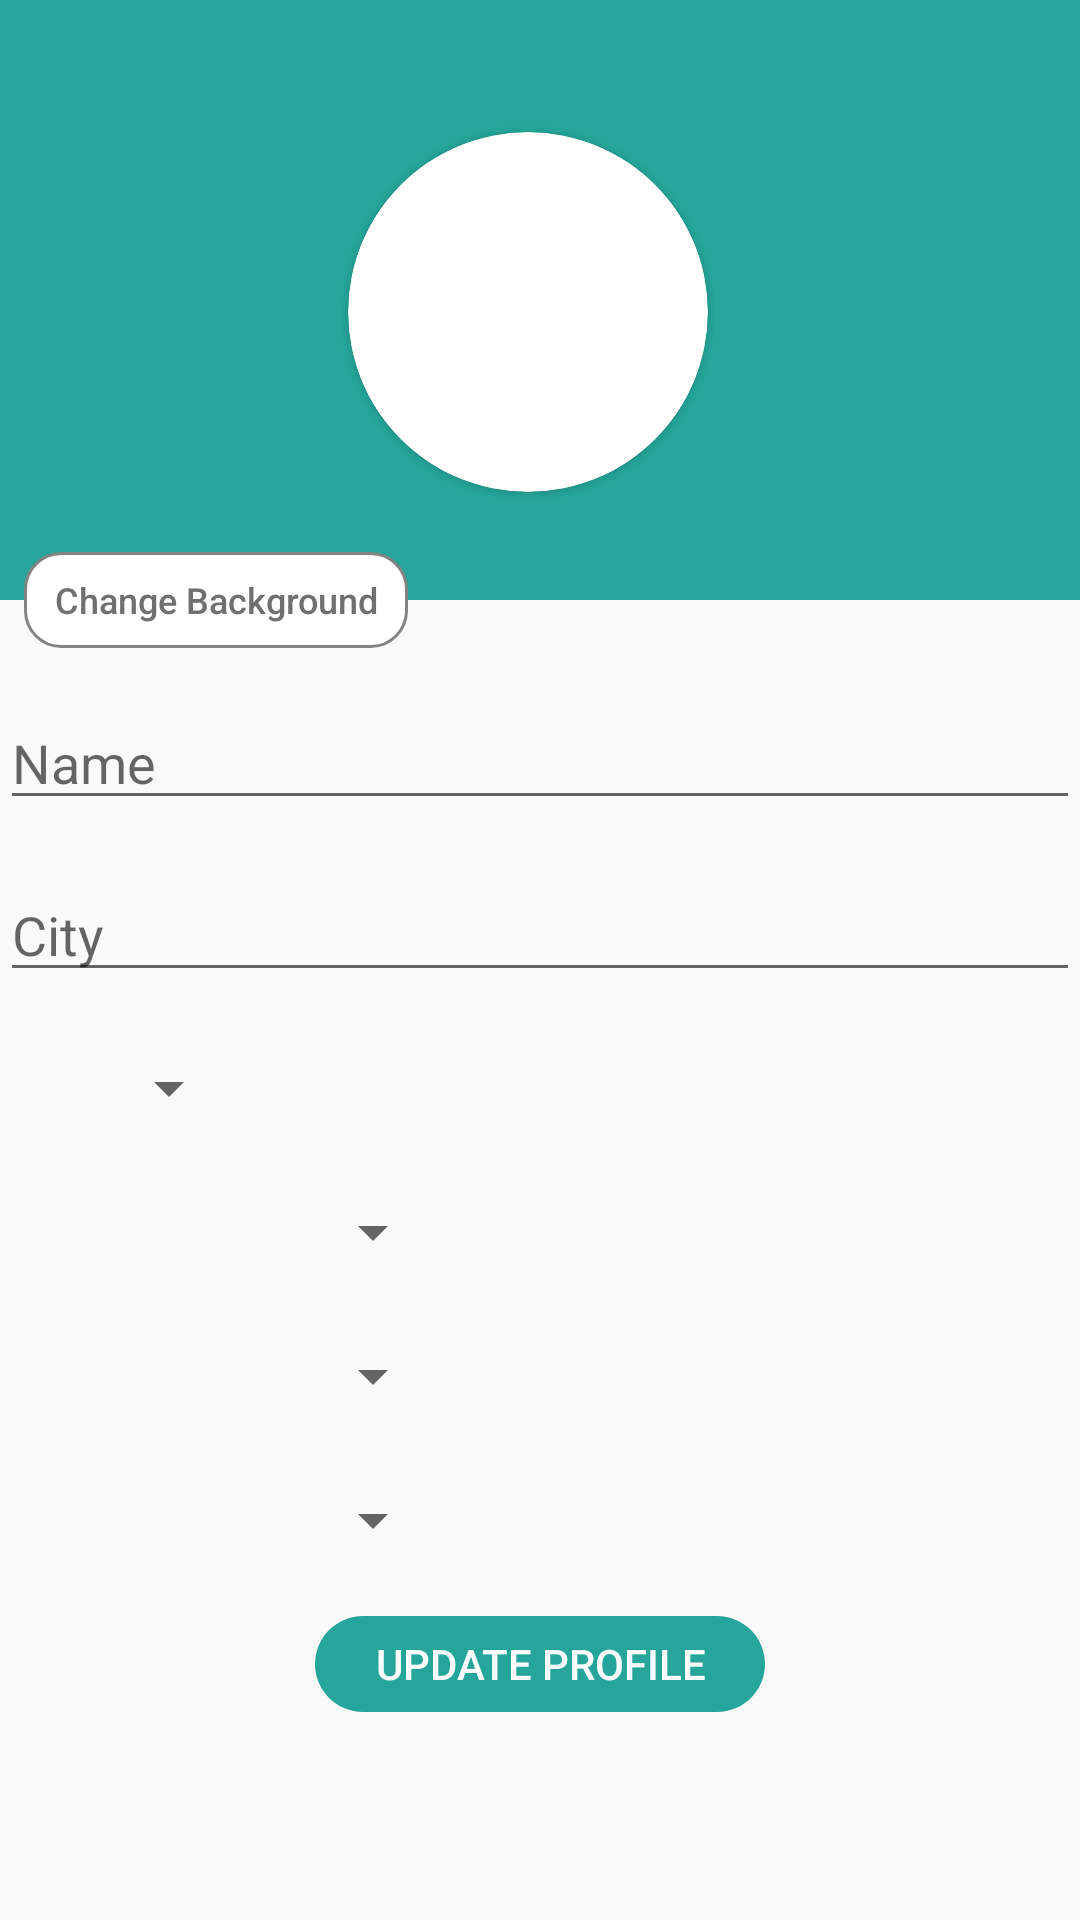

The Android layout XML behind this screen, and the referenced resources:
<!-- AndroidManifest.xml: application theme AppTheme -->
<!-- res/layout/activity_customize_page.xml -->
<?xml version="1.0" encoding="utf-8"?>
<ScrollView
    xmlns:android="http://schemas.android.com/apk/res/android"
    xmlns:app="http://schemas.android.com/apk/res-auto"
    xmlns:tools="http://schemas.android.com/tools"
    android:layout_width="match_parent"
    android:layout_height="match_parent"
    tools:context=".ui.CustomizePageActivity"
>

  <android.support.constraint.ConstraintLayout
      android:layout_width="match_parent"
      android:layout_height="wrap_content"
  >

    <ImageView
        android:id="@+id/customize_background_imageview"
        android:layout_width="match_parent"
        android:layout_height="@dimen/customize_page_background_height"
        android:background="@color/colorPrimary"
        android:scaleType="centerCrop"
        app:layout_constraintEnd_toEndOf="parent"
        app:layout_constraintStart_toStartOf="parent"
        app:layout_constraintTop_toTopOf="parent"
    />

    <ImageButton
        android:id="@+id/rotate_button"
        android:layout_width="wrap_content"
        android:layout_height="wrap_content"
        android:background="@drawable/ic_action_name"
        app:layout_constraintEnd_toStartOf="@+id/profile_imageview_circle"
        app:layout_constraintBottom_toBottomOf="@+id/profile_imageview_circle"
        android:layout_marginEnd="@dimen/customize_page_rotate_button_margin_end"
        android:layout_marginBottom="@dimen/customize_page_rotate_button_margin_bottom"
        android:onClick="rotateOnClick"
        android:contentDescription="@string/rotate_button_content_description"/>


    <android.support.v7.widget.CardView
        android:id="@+id/profile_imageview_circle"
        android:layout_width="@dimen/customize_page_image_width"
        android:layout_height="@dimen/customize_page_image_height"
        android:elevation="@dimen/customize_page_profile_image_elevation"
        app:cardCornerRadius="@dimen/customize_page_profile_image_radius"
        android:layout_marginEnd="@dimen/customize_page_profile_image_margin_end"
        android:layout_marginTop="@dimen/customize_page_profile_image_margin_top"
        android:layout_centerHorizontal="true"
        app:layout_constraintBottom_toBottomOf="@+id/customize_background_imageview"
        app:layout_constraintEnd_toEndOf="@+id/customize_background_imageview"
        app:layout_constraintStart_toStartOf="@+id/customize_background_imageview"
        app:layout_constraintTop_toTopOf="@+id/customize_background_imageview">
      <ImageView
          android:id="@+id/profile_imageview"
          android:layout_width="@dimen/customize_page_image_width"
          android:layout_height="@dimen/customize_page_image_height"
          android:layout_centerHorizontal="true"
          android:contentDescription="@null"
      />
    </android.support.v7.widget.CardView>

    <ImageButton
        android:id="@+id/change_photo_button"
        android:layout_width="wrap_content"
        android:layout_height="wrap_content"
        android:layout_below="@+id/profile_imageview_circle"
        android:layout_margin="@dimen/customize_page_photo_icon_margin"
        android:layout_toEndOf="@+id/profile_imageview_circle"
        android:background="@drawable/ic_change_photo"
        android:onClick="showDialog"
        app:layout_constraintStart_toEndOf="@+id/profile_imageview_circle"
        android:layout_marginBottom="@dimen/customize_page_phote_button_margin_bottom"
        app:layout_constraintBottom_toBottomOf="@+id/profile_imageview_circle"
        android:layout_marginStart="@dimen/customize_page_phote_button_margin_start"
        android:contentDescription="@string/photo_button_content_description"/>

    <Button
        android:id="@+id/change_background_button"
        android:layout_width="@dimen/customize_page_background_button_width"
        android:layout_height="@dimen/customize_page_background_button_height"
        android:layout_marginStart="@dimen/customize_page_background_margin_start"
        android:background="@drawable/white_round_button"
        android:onClick="showDialog"
        android:text="@string/change_background_text"
        android:textAllCaps="false"
        android:textColor="@color/customize_background_button_color"
        android:textSize="@dimen/customize_page_background_text_size"
        app:layout_constraintStart_toStartOf="parent"
        style="?android:attr/buttonBarButtonStyle"
        app:layout_constraintBottom_toBottomOf="@+id/customize_background_imageview"
        app:layout_constraintTop_toBottomOf="@+id/customize_background_imageview"/>


    <EditText
        android:id="@+id/name_edittext"
        style="@style/CustomizePageEditText"
        android:hint="@string/name_edittext_hint"
        app:layout_constraintEnd_toEndOf="parent"
        app:layout_constraintHorizontal_bias="0.0"
        app:layout_constraintStart_toStartOf="parent"
        app:layout_constraintTop_toBottomOf="@+id/change_background_button"
        android:singleLine="true"
    />

    <EditText
        android:id="@+id/city_edittext"
        style="@style/CustomizePageEditText"
        android:hint="@string/city_edittext_hint"
        app:layout_constraintEnd_toEndOf="parent"
        app:layout_constraintStart_toStartOf="parent"
        app:layout_constraintTop_toBottomOf="@+id/name_edittext"
        android:singleLine="true"
    />

    <Spinner
        android:id="@+id/state_spinner"
        android:layout_width="@dimen/customize_page_state_spinner_width"
        android:layout_height="@dimen/customize_page_state_spinner_height"
        android:layout_marginEnd="@dimen/customize_page_state_spinner_margin_end"
        android:layout_marginTop="@dimen/customize_page_state_spinner_margin_top"
        app:layout_constraintEnd_toEndOf="parent"
        app:layout_constraintStart_toStartOf="parent"
        app:layout_constraintTop_toBottomOf="@+id/city_edittext"
    />

    <Spinner
        android:id="@+id/favorite1_spinner"
        style="@style/CustomizePageFavoriteSpinner"
        android:prompt="@string/favorite1_spinner_title"
        app:layout_constraintEnd_toEndOf="parent"
        app:layout_constraintStart_toStartOf="parent"
        app:layout_constraintTop_toBottomOf="@+id/state_spinner"
    />

    <Spinner
        android:id="@+id/favorite2_spinner"
        style="@style/CustomizePageFavoriteSpinner"
        android:prompt="@string/favorite2_spinner_title"
        app:layout_constraintEnd_toEndOf="parent"
        app:layout_constraintStart_toStartOf="parent"
        app:layout_constraintTop_toBottomOf="@+id/favorite1_spinner"
    />

    <Spinner
        style="@style/CustomizePageFavoriteSpinner"
        android:id="@+id/favoirte3_spinner"
        android:prompt="@string/favorite3_spinner_title"
        app:layout_constraintEnd_toEndOf="parent"
        app:layout_constraintStart_toStartOf="parent"
        app:layout_constraintTop_toBottomOf="@+id/favorite2_spinner"
    />

    <Button
        app:layout_constraintTop_toBottomOf="@id/favoirte3_spinner"
        app:layout_constraintStart_toStartOf="parent"
        app:layout_constraintEnd_toEndOf="parent"
        android:id="@+id/update_profile_button"
        android:layout_marginTop="@dimen/customize_page_update_profile_button_margin_top"
        android:layout_marginBottom="@dimen/customize_page_update_profile_button_margin_bottom"
        style="@style/LoginSignUpButton"
        android:text="@string/update_profile_button_text"
        android:onClick="updateProfile"
    />

  </android.support.constraint.ConstraintLayout>
</ScrollView>
<!-- resources referenced by this layout -->
<resources>
  <color name="colorPrimary">#26a69a</color>
  <color name="customize_background_button_color">#707070</color>
  <dimen name="customize_page_background_button_height">32dp</dimen>
  <dimen name="customize_page_background_button_width">128dp</dimen>
  <dimen name="customize_page_background_height">200dp</dimen>
  <dimen name="customize_page_background_margin_start">8dp</dimen>
  <dimen name="customize_page_background_text_size">12sp</dimen>
  <dimen name="customize_page_image_height">120dp</dimen>
  <dimen name="customize_page_image_width">120dp</dimen>
  <dimen name="customize_page_phote_button_margin_bottom">8dp</dimen>
  <dimen name="customize_page_phote_button_margin_start">8dp</dimen>
  <dimen name="customize_page_photo_icon_margin">8dp</dimen>
  <dimen name="customize_page_profile_image_elevation">12dp</dimen>
  <dimen name="customize_page_profile_image_margin_end">8dp</dimen>
  <dimen name="customize_page_profile_image_margin_top">8dp</dimen>
  <dimen name="customize_page_profile_image_radius">60dp</dimen>
  <dimen name="customize_page_rotate_button_margin_bottom">8dp</dimen>
  <dimen name="customize_page_rotate_button_margin_end">8dp</dimen>
  <dimen name="customize_page_state_spinner_height">32dp</dimen>
  <dimen name="customize_page_state_spinner_margin_end">304dp</dimen>
  <dimen name="customize_page_state_spinner_margin_top">16dp</dimen>
  <dimen name="customize_page_state_spinner_width">104dp</dimen>
  <dimen name="customize_page_update_profile_button_margin_bottom">8dp</dimen>
  <dimen name="customize_page_update_profile_button_margin_top">16dp</dimen>
  <string name="change_background_text">Change Background</string>
  <string name="city_edittext_hint">City</string>
  <string name="favorite1_spinner_title">Favorite 1</string>
  <string name="favorite2_spinner_title">Favorite 2</string>
  <string name="favorite3_spinner_title">Favorite 3</string>
  <string name="name_edittext_hint">Name</string>
  <string name="photo_button_content_description">Take Photo</string>
  <string name="rotate_button_content_description">Rotate Photo</string>
  <string name="update_profile_button_text">Update Profile</string>
  <style name="CustomizePageEditText">
      <item name="android:layout_width">match_parent</item>
      <item name="android:layout_height">wrap_content</item>
      <item name="android:layout_marginTop">@dimen/customize_page_edit_text_margin_top</item>
    </style>
  <style name="AppTheme" parent="Theme.AppCompat.Light.DarkActionBar">
      
      <item name="colorPrimary">@color/colorPrimary</item>
      <item name="colorPrimaryDark">@color/colorPrimaryDark</item>
      <item name="colorAccent">@color/colorAccent</item>
    </style>
  <dimen name="customize_page_edit_text_margin_top">16dp</dimen>
  <dimen name="customize_page_favorite_spinner_width">160dp</dimen>
  <dimen name="customize_page_favorite_spinner_height">32dp</dimen>
  <dimen name="customize_page_favorite_spinner_margin_top">16dp</dimen>
  <dimen name="customize_page_favorite_spinner_margin_end">224dp</dimen>
  <dimen name="activity_main_button_margin_top">24dp</dimen>
  <dimen name="activity_main_button_margin_start">118dp</dimen>
  <dimen name="activity_main_button_margin_end">118dp</dimen>
  <dimen name="activity_main_button_width">150dp</dimen>
  <dimen name="activity_main_button_height">32dp</dimen>
  <!-- drawable round_button (drawable) -->
  <?xml version="1.0" encoding="utf-8"?>
  <shape xmlns:android="http://schemas.android.com/apk/res/android"
      android:shape="rectangle">
      <solid android:color="@color/colorPrimary" />
      <corners android:bottomRightRadius="24dp"
          android:bottomLeftRadius="24dp"
          android:topRightRadius="24dp"
          android:topLeftRadius="24dp"/>
  
  </shape>
  <color name="round_button_text_color">#ffffff</color>
  <color name="colorPrimaryDark">#00766c</color>
  <color name="colorAccent">#D81B60</color>
</resources>
